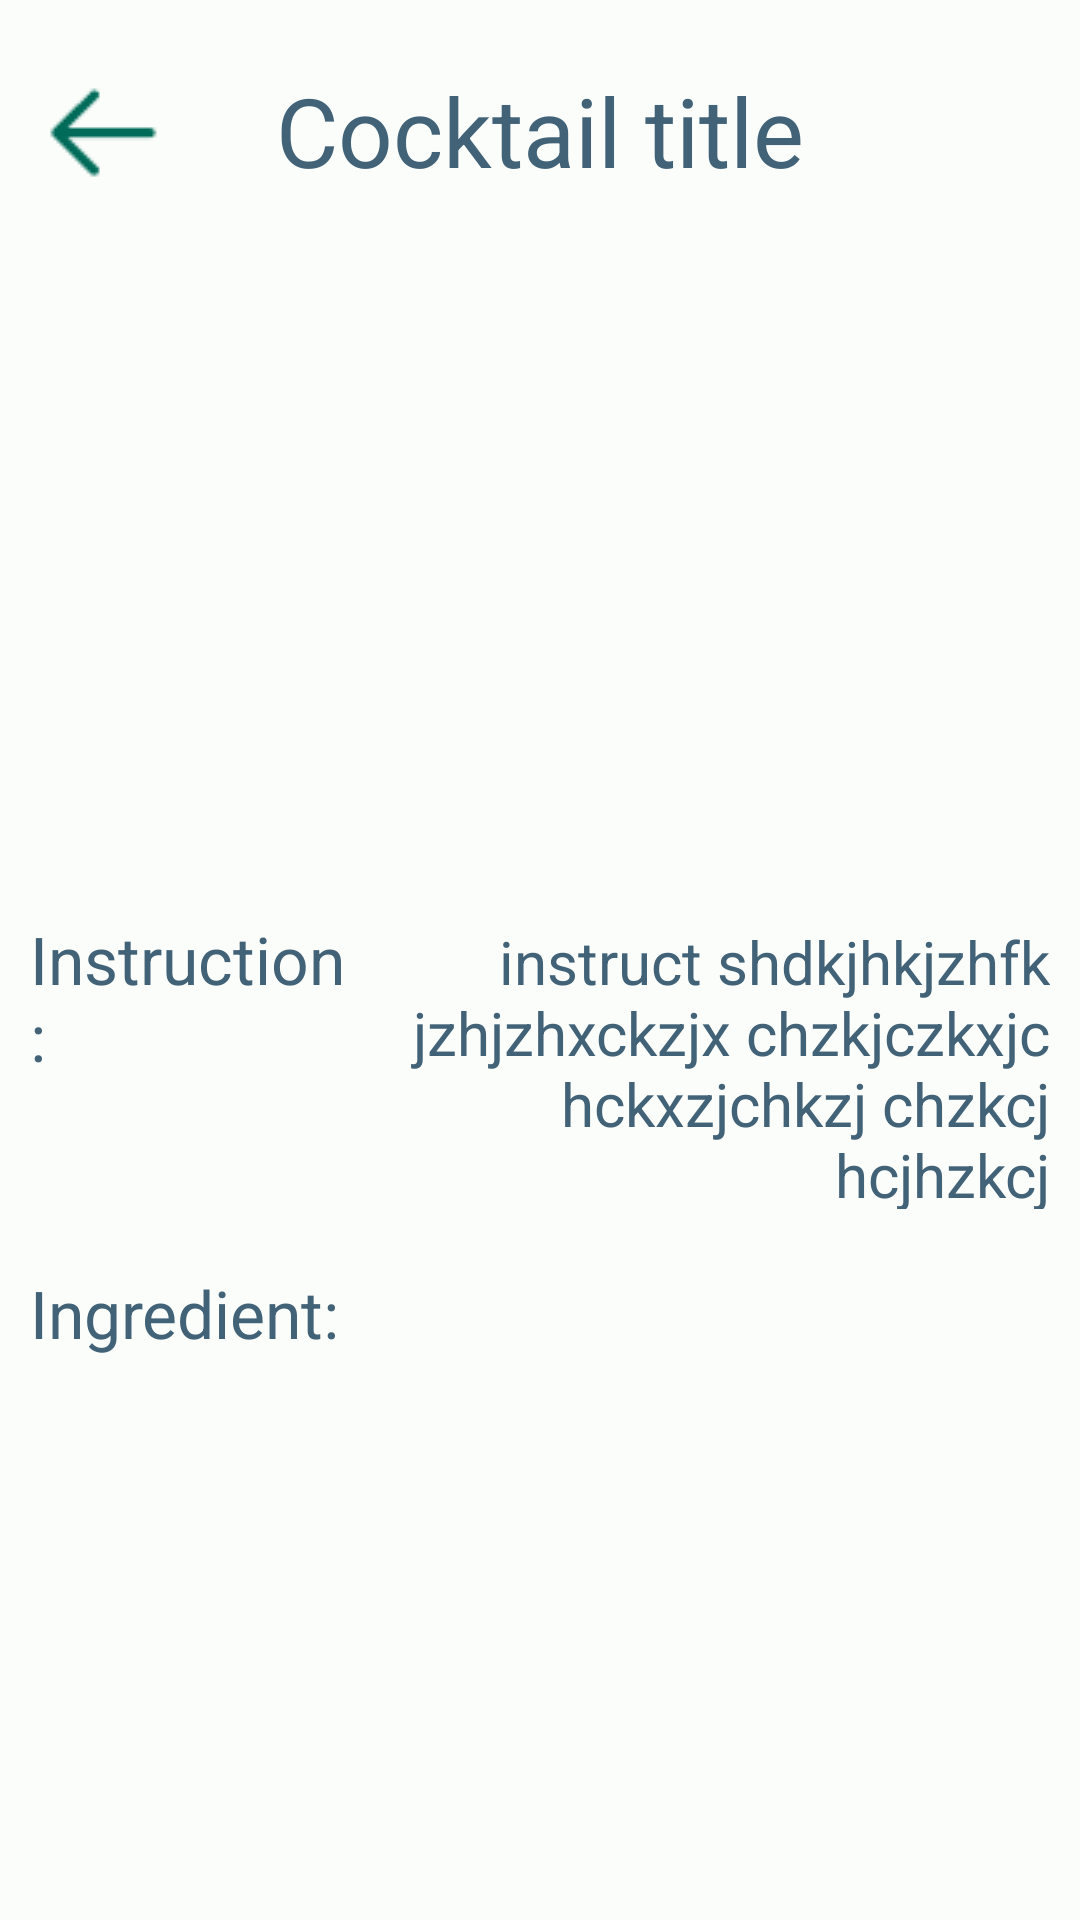

Layout XML and referenced resources for this Android screen:
<!-- AndroidManifest.xml: application theme Theme.CocktailTest2 -->
<!-- res/layout/activity_drink_detail.xml -->
<?xml version="1.0" encoding="utf-8"?>
<androidx.constraintlayout.widget.ConstraintLayout xmlns:android="http://schemas.android.com/apk/res/android"
    xmlns:app="http://schemas.android.com/apk/res-auto"
    xmlns:tools="http://schemas.android.com/tools"
    android:layout_width="match_parent"
    android:layout_height="match_parent"
    tools:context=".Screen.DrinkDetailActivity">

    <TextView
        android:id="@+id/coctailName"
        android:layout_width="wrap_content"
        android:layout_height="wrap_content"
        android:text="Cocktail title"
        android:textSize="32sp"
        android:layout_marginTop="22dp"
        android:textColor="@color/md_theme_light_tertiary"
        app:layout_constraintEnd_toEndOf="parent"
        app:layout_constraintStart_toStartOf="parent"
        app:layout_constraintTop_toTopOf="parent" />
    <ImageView
        android:id="@+id/buttonBack"
        android:layout_width="50dp"
        android:layout_height="50dp"
        android:layout_marginStart="10dp"
        android:src="@drawable/back"
        app:layout_constraintBottom_toBottomOf="@+id/coctailName"
        app:layout_constraintStart_toStartOf="parent"
        app:layout_constraintTop_toTopOf="@+id/coctailName" />

    <ImageView
        android:id="@+id/coctailImage"
        android:layout_width="200dp"
        android:layout_height="200dp"
        android:layout_marginTop="20dp"
        app:layout_constraintEnd_toEndOf="parent"
        app:layout_constraintStart_toStartOf="parent"
        app:layout_constraintTop_toBottomOf="@+id/coctailName"
        android:src="@drawable/placeholder"/>


    <LinearLayout
        android:id="@+id/instructionLayout"
        android:layout_width="match_parent"
        android:layout_height="wrap_content"
        android:layout_marginTop="20sp"
        app:layout_constraintTop_toBottomOf="@+id/coctailImage">
        <TextView
            android:id="@+id/titleInstruction"
            android:layout_width="0dp"
            android:layout_height="wrap_content"
            android:layout_weight="1"
            android:text="Instruction:"
            android:paddingStart="10sp"
            android:textColor="@color/md_theme_light_tertiary"
            android:textSize="22sp" />

        <TextView
            android:id="@+id/drinkInstruction"
            android:layout_width="0dp"
            android:layout_height="wrap_content"
            android:layout_weight="2"
            android:gravity="end"
            android:paddingEnd="10dp"
            android:text="instruct shdkjhkjzhfk jzhjzhxckzjx chzkjczkxjc hckxzjchkzj chzkcj hcjhzkcj"
            android:textColor="@color/md_theme_light_tertiary"
            android:textSize="20sp" />
    </LinearLayout>

    <LinearLayout
        android:layout_width="match_parent"
        android:layout_height="wrap_content"
        android:layout_marginTop="20dp"
        app:layout_constraintTop_toBottomOf="@+id/instructionLayout">
        <TextView
            android:id="@+id/ingredientTitle"
            android:layout_width="0dp"
            android:layout_height="wrap_content"
            android:layout_weight="1"
            android:text="Ingredient:"
            android:textColor="@color/md_theme_light_tertiary"
            android:textSize="22sp"
            android:paddingStart="10sp" />

        <androidx.recyclerview.widget.RecyclerView
            android:id="@+id/ingredientList"
            android:layout_width="0dp"
            android:layout_height="wrap_content"
            android:layout_weight="2"/>
    </LinearLayout>

</androidx.constraintlayout.widget.ConstraintLayout>
<!-- resources referenced by this layout -->
<resources>
  <color name="md_theme_light_tertiary">#426277</color>
  <!-- drawable back: png bitmap (drawable, 490 bytes) -->
  <style name="Theme.CocktailTest2" parent="Base.Theme.CocktailTest2" />
  <style name="Base.Theme.CocktailTest2" parent="Theme.Material3.DayNight.NoActionBar">
          <item name="colorPrimary">@color/md_theme_light_primary</item>
          <item name="colorOnPrimary">@color/md_theme_light_onPrimary</item>
          <item name="colorPrimaryContainer">@color/md_theme_light_primaryContainer</item>
          <item name="colorOnPrimaryContainer">@color/md_theme_light_onPrimaryContainer</item>
          <item name="colorSecondary">@color/md_theme_light_secondary</item>
          <item name="colorOnSecondary">@color/md_theme_light_onSecondary</item>
          <item name="colorSecondaryContainer">@color/md_theme_light_secondaryContainer</item>
          <item name="colorOnSecondaryContainer">@color/md_theme_light_onSecondaryContainer</item>
          <item name="colorTertiary">@color/md_theme_light_tertiary</item>
          <item name="colorOnTertiary">@color/md_theme_light_onTertiary</item>
          <item name="colorTertiaryContainer">@color/md_theme_light_tertiaryContainer</item>
          <item name="colorOnTertiaryContainer">@color/md_theme_light_onTertiaryContainer</item>
          <item name="colorError">@color/md_theme_light_error</item>
          <item name="colorErrorContainer">@color/md_theme_light_errorContainer</item>
          <item name="colorOnError">@color/md_theme_light_onError</item>
          <item name="colorOnErrorContainer">@color/md_theme_light_onErrorContainer</item>
          <item name="android:colorBackground">@color/md_theme_light_background</item>
          <item name="colorOnBackground">@color/md_theme_light_onBackground</item>
          <item name="colorSurface">@color/md_theme_light_surface</item>
          <item name="colorOnSurface">@color/md_theme_light_onSurface</item>
          <item name="colorSurfaceVariant">@color/md_theme_light_surfaceVariant</item>
          <item name="colorOnSurfaceVariant">@color/md_theme_light_onSurfaceVariant</item>
          <item name="colorOutline">@color/md_theme_light_outline</item>
          <item name="colorOnSurfaceInverse">@color/md_theme_light_inverseOnSurface</item>
          <item name="colorSurfaceInverse">@color/md_theme_light_inverseSurface</item>
          <item name="colorPrimaryInverse">@color/md_theme_light_inversePrimary</item>
      </style>
  <color name="md_theme_light_primary">#006B59</color>
  <color name="md_theme_light_onPrimary">#FFFFFF</color>
  <color name="md_theme_light_primaryContainer">#7AF8D9</color>
  <color name="md_theme_light_onPrimaryContainer">#002019</color>
  <color name="md_theme_light_secondary">#4B635C</color>
  <color name="md_theme_light_onSecondary">#FFFFFF</color>
  <color name="md_theme_light_secondaryContainer">#CDE8DF</color>
  <color name="md_theme_light_onSecondaryContainer">#07201A</color>
  <color name="md_theme_light_onTertiary">#FFFFFF</color>
  <color name="md_theme_light_tertiaryContainer">#C6E7FF</color>
  <color name="md_theme_light_onTertiaryContainer">#001E2E</color>
  <color name="md_theme_light_error">#BA1A1A</color>
  <color name="md_theme_light_errorContainer">#FFDAD6</color>
  <color name="md_theme_light_onError">#FFFFFF</color>
  <color name="md_theme_light_onErrorContainer">#410002</color>
  <color name="md_theme_light_background">#FAFDFA</color>
  <color name="md_theme_light_onBackground">#191C1B</color>
  <color name="md_theme_light_surface">#FAFDFA</color>
  <color name="md_theme_light_onSurface">#191C1B</color>
  <color name="md_theme_light_surfaceVariant">#DBE5E0</color>
  <color name="md_theme_light_onSurfaceVariant">#3F4945</color>
  <color name="md_theme_light_outline">#6F7975</color>
  <color name="md_theme_light_inverseOnSurface">#EFF1EF</color>
  <color name="md_theme_light_inverseSurface">#2E3130</color>
  <color name="md_theme_light_inversePrimary">#5BDBBE</color>
</resources>
